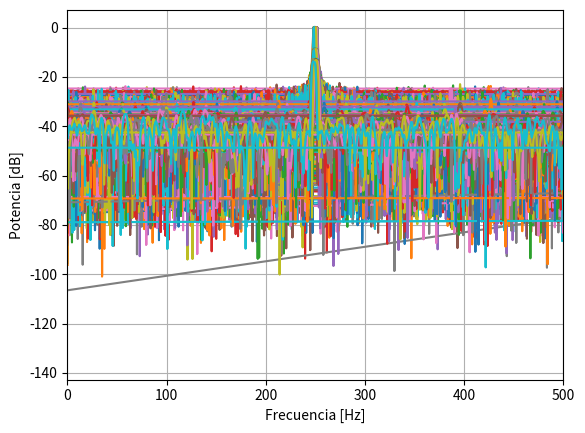

Recreate this plot in Python.
import numpy as np
from numpy.fft import fft
import scipy.signal.windows as window
from numpy.fft import fft, fftshift
import matplotlib.pyplot as plt

N = 1000
fs = N
deltaF = fs/N
Ts = 1/fs
k = np.arange(N)*deltaF
t = np.arange(N)*Ts


def senoidal_estocastica_omega(N, omega0, A0=2): 
    deltaF = fs/N
    k = np.arange(N)*deltaF
    fr = np.random.uniform(-2,2)   
    DeltaOmega = 2*np.pi/N
    omega1 = omega0 + fr * DeltaOmega
    x = A0*np.sin(omega1*k) 
    x = x - x.mean() ## aca le saco la media
    x = x / np.sqrt(np.var(x)) ## aca lo divido por la des estandar
    var_x = np.var(x) ## calculo la varianza
    return x,var_x 

def senoidal_estocastica_fs(N, f0, A0=2, fase=0):
    Ts = 1/fs
    deltaF = fs/N
    t = np.arange(N)*Ts
    fr = np.random.uniform(-2, 2)
    f1 = f0 + fr*deltaF
    #f1 = fs + 0.5
    x = A0*np.sin(2*np.pi*f1*t*deltaF + fase)
    x = x - x.mean() ## aca le saco la media
    x = x / np.sqrt(np.var(x)) ## aca lo divido por la des estandar
    var_x = np.var(x) ## calculo la varianza
    return x,var_x
# ---------- SNR y ruido ----------
SNRdb = np.random.uniform(3, 10)
print(f"{SNRdb:3.5f}")

def ruido_para_snr(N, SNRdb):
    var_n = 10**(-SNRdb/10)
    std_n = np.sqrt(var_n) ##std desviacion estandar
    n = np.random.normal(0, std_n, N)
    return n#, var_n
"""
#aca tengo mis cosas listas
#x, var_x = senoidal_estocastica_omega(N, omega0 = np.pi/2)
x, var_x = senoidal_estocastica_fs(N, f0 = fs/4)
n, var_ruido = ruido_para_snr(N, SNRdb)
xn = x + n ## modelo de señal

#las varianzas
var_xn = np.var(xn)
print(f"{var_xn:3.1f}")
print(f"{var_x:3.1f}")
print(f"{var_ruido:3.1f}")

# las fft
X = fft(x) * 1/N
Xabs = np.abs(X)

R = fft(n) * 1/N
Rabs = np.abs(R)

Xn = fft(xn) * 1/N
Xnabs = np.abs(Xn)

#graficos
plt.figure()
plt.title("FFT")
plt.xlabel("Muestras ")
plt.ylabel("Db")
plt.grid(True)
#plt.plot(k,  np.log10(Xabs) * 20, label = 'X')
#plt.plot(k, 2* np.log10(Rabs) * 20, label = 'Ruido')
#plt.plot(k, np.log10(Xnabs) * 20, label = 'Modelo de señal')
plt.plot(k, 10*np.log10(2* Xnabs**2) , label = 'dens esp pot') ##densidad espectral de potencia
plt.xlim((0,fs/2))
plt.legend()

"""

N = 1000
fs = N
deltaF = fs/N
Ts = 1/fs
k = np.arange(N)*deltaF
t = np.arange(N)*Ts

a0 = np.sqrt(2)
R = 200
fr = np.random.uniform(-2, 2, R)
f1 = (N / 4 + fr) 
PP = a0
t = t.reshape(-1,1)

ruido = ruido_para_snr(N, SNRdb)

matriz_t = np.tile(t, (1,R))
matriz_ff = np.tile(f1, (N,1))
#matriz_ruido = np.tile(ruido.reshape(-1,1), (1,R))
matriz_ruido = np.random.normal(0, np.sqrt(10**(-SNRdb/10)), size=(N, R))

matriz_x = a0 * np.sin(2 * np.pi * matriz_ff * deltaF * matriz_t)
matriz_xn = matriz_x + matriz_ruido

flattop = window.flattop(N).reshape((-1,1))
xx_vent_flt = matriz_xn * flattop

bmh = window.blackmanharris(N).reshape((-1,1))
xx_vent_bmh = matriz_xn * bmh

hamming = window.hamming(N).reshape((-1,1))
xx_vent_hmg = matriz_xn * flattop


# FFT bilateral con 10*N puntos (como en tu foto)
matriz_Xn1 = (1/N) * fft(matriz_xn, n = 10 * N, axis = 0)
matriz_Xn2 = (1/N) * fft(xx_vent_flt, n = 10 * N, axis = 0)
matriz_Xn3 = (1/N) * fft(xx_vent_bmh, n = 10 * N, axis = 0)
matriz_Xn4 = (1/N) * fft(xx_vent_hmg, n = 10 * N, axis = 0)

# Eje de frecuencias CONSISTENTE con fft(..., n=10*N)
freq = np.fft.fftfreq(10 * N, d = 1/fs)

# Graficar TODAS las realizaciones (R curvas) sin promediar
# (+1e-20 evita -inf en dB si hay ceros; el +3 dB es el ajuste que suele usarse en la cátedra)
plt.figure()
plt.plot(freq, 10*np.log10(np.abs(matriz_Xn1)**2) + 3)
plt.plot(freq, 10*np.log10(np.abs(matriz_Xn2)**2) + 3)
plt.plot(freq, 10*np.log10(np.abs(matriz_Xn3)**2) + 3)
plt.plot(freq, 10*np.log10(np.abs(matriz_Xn4)**2) + 3)
plt.xlabel('Frecuencia [Hz]')
plt.ylabel('Potencia [dB]')
plt.xlim(0,fs/2)
plt.grid(True)




























